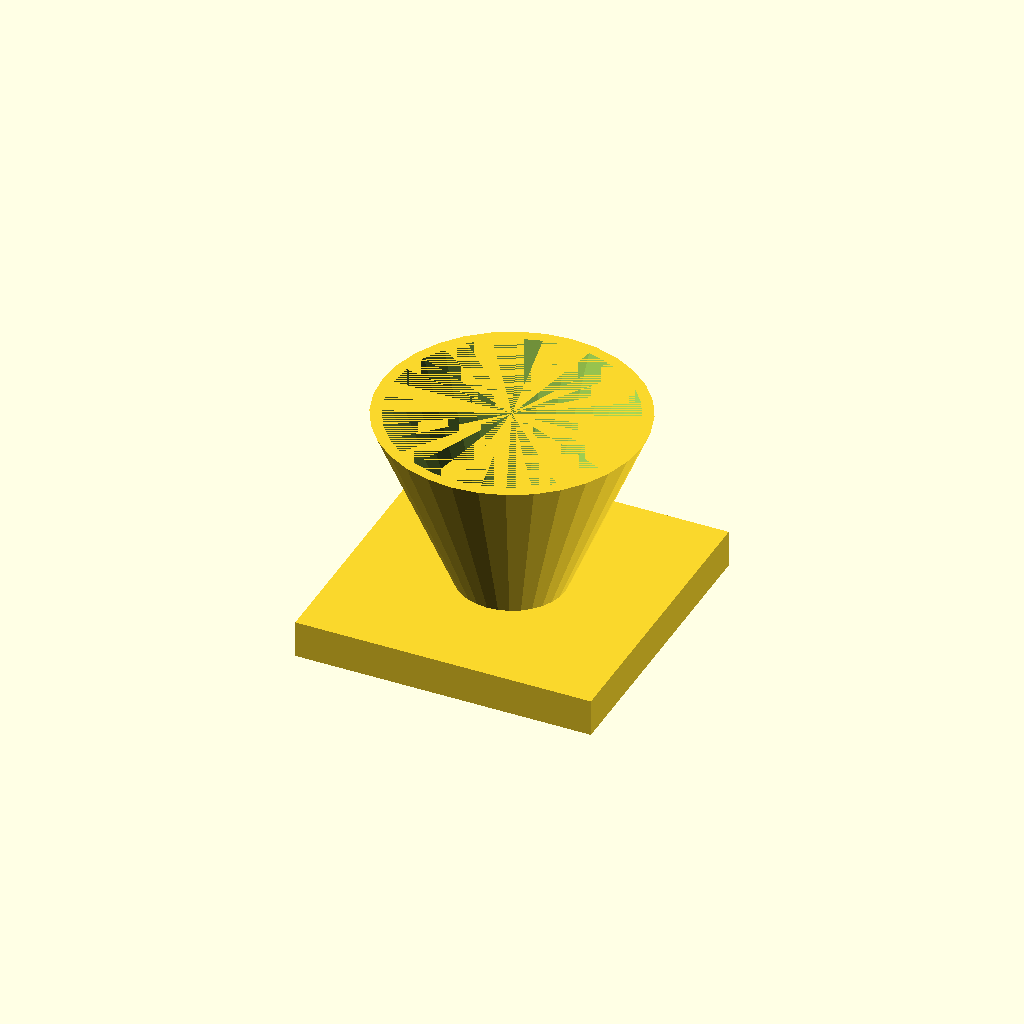
Cell 1: rendered with the file's own defaults.
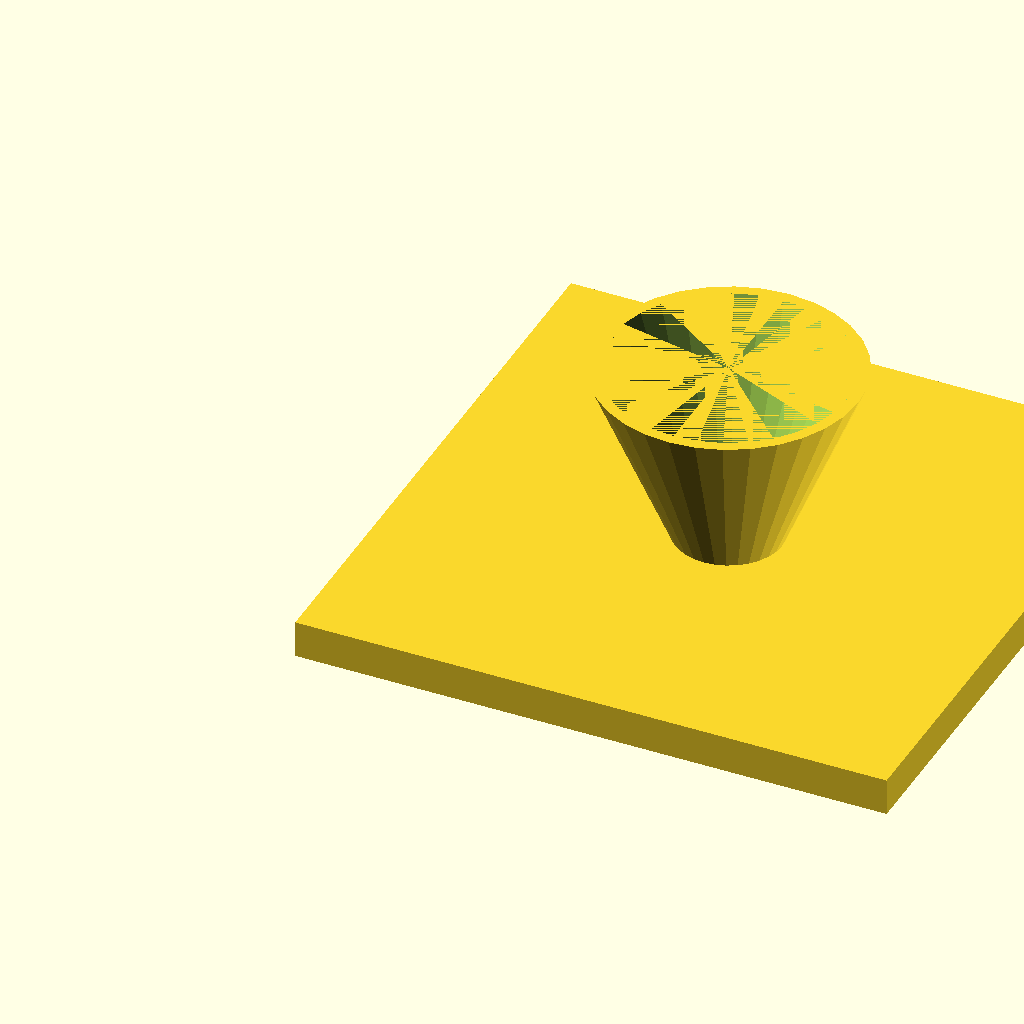
Cell 2: the same model with fl = 160.
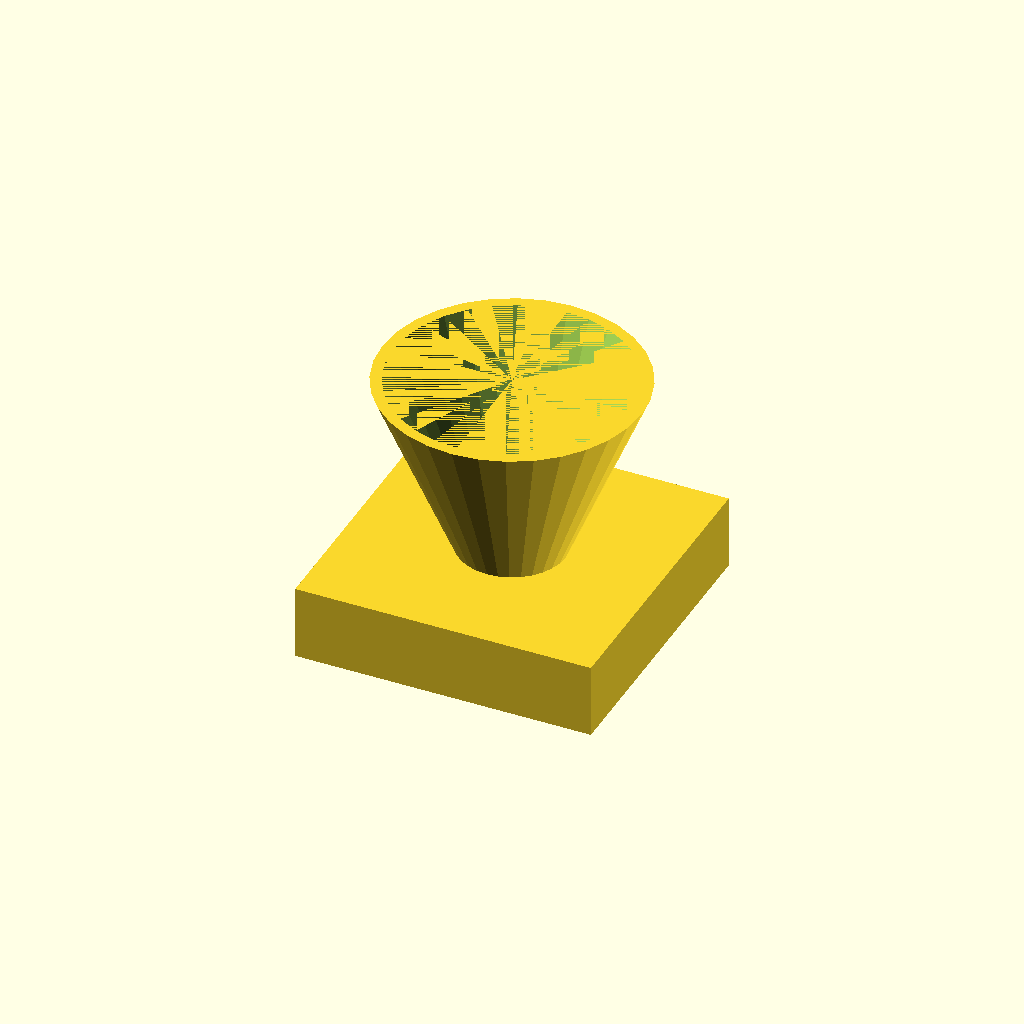
Cell 3: the same model with fl_t = 20.
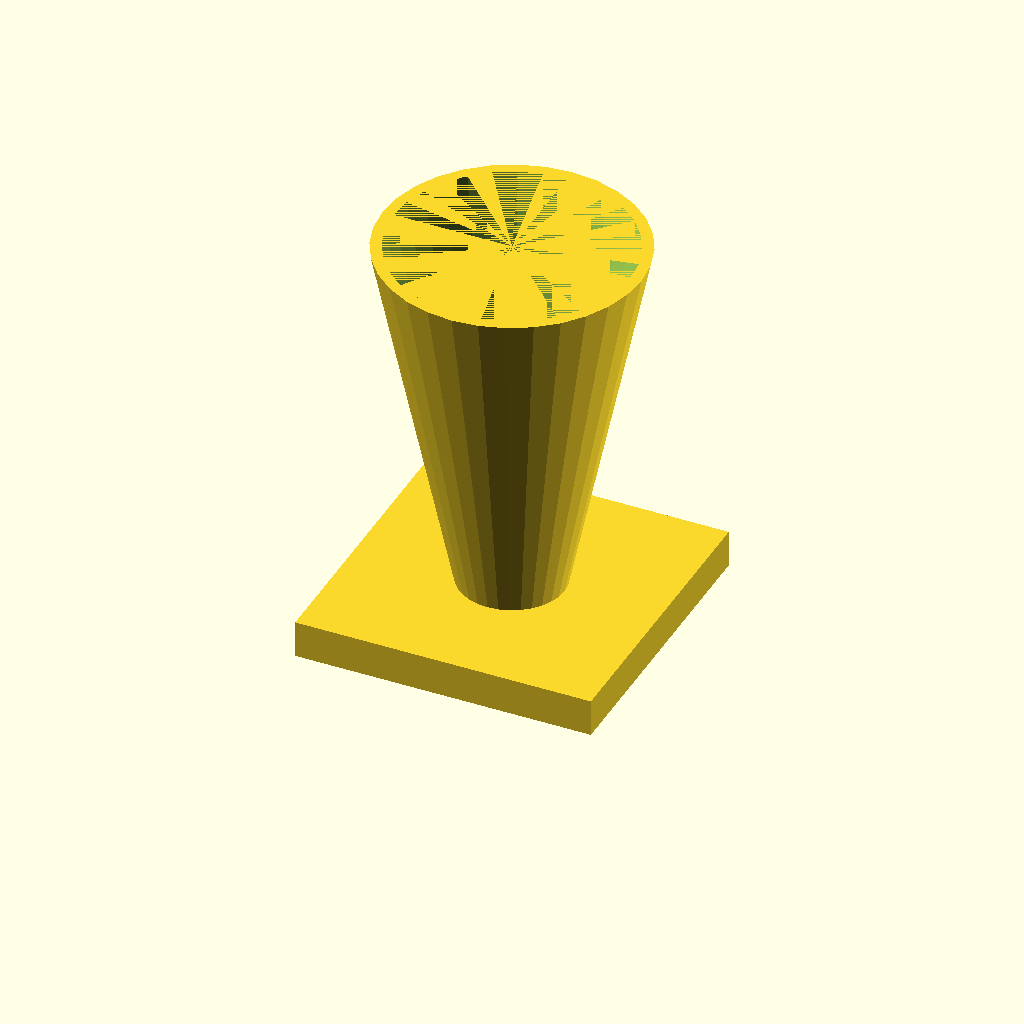
Cell 4: cone_h = 100 (everything else at default).
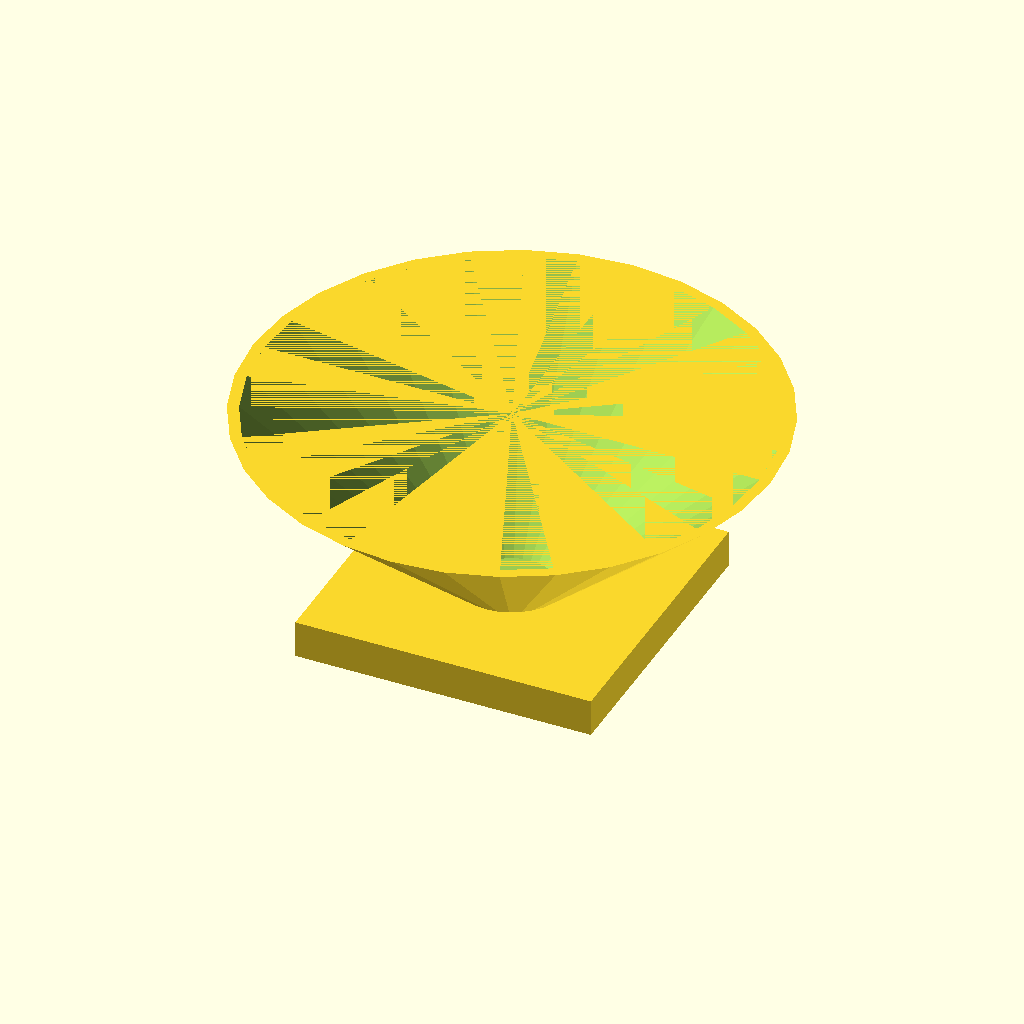
Cell 5: the same model with top_d = 140.
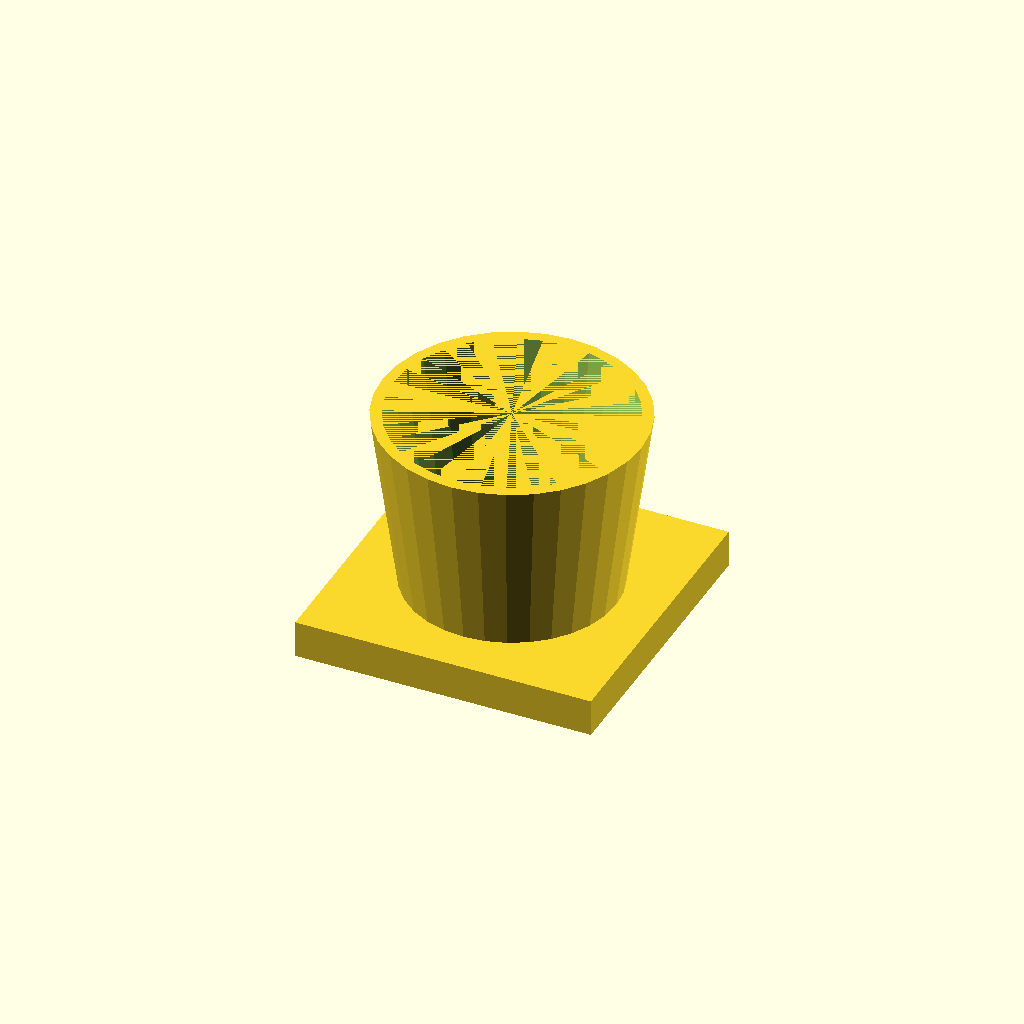
Cell 6: bot_d = 56 (everything else at default).
One fixed orthographic camera (rotation 55°, 0°, 25°; colour scheme Cornfield) for every cell.
Source of the model, optional_data/data/solid3/hopper/part_0147.scad:
$fn = 32;

// ----------------------------------------------------------------------
// Hopper: funnel with square flange
// ----------------------------------------------------------------------

// --- parameters (mm) ---
fl = 80;                  // flange side, X and Y
fl_t = 10;                // flange thickness
cone_h = 50;              // cone height above the flange
top_d = 70;               // cone mouth diameter
bot_d = 28;               // cone spout diameter
wall = 3;                 // cone wall thickness

bore_d = bot_d - 2 * wall;  // spout bore diameter
total_h = fl_t + cone_h - 1;  // overall height

difference() {
  union() {
    cube([fl, fl, fl_t]);
    translate([fl / 2, fl / 2, fl_t - 1])
      cylinder(h = cone_h, d1 = bot_d, d2 = top_d);
  }
  translate([fl / 2, fl / 2, fl_t - 2])
    cylinder(h = cone_h + 1, d1 = bore_d, d2 = top_d - 2 * wall);
}
Customizer parameters (derived from the source; name, type, default, range or options):
fl: number, default 80
fl_t: number, default 10
cone_h: number, default 50
top_d: number, default 70
bot_d: number, default 28
wall: number, default 3
